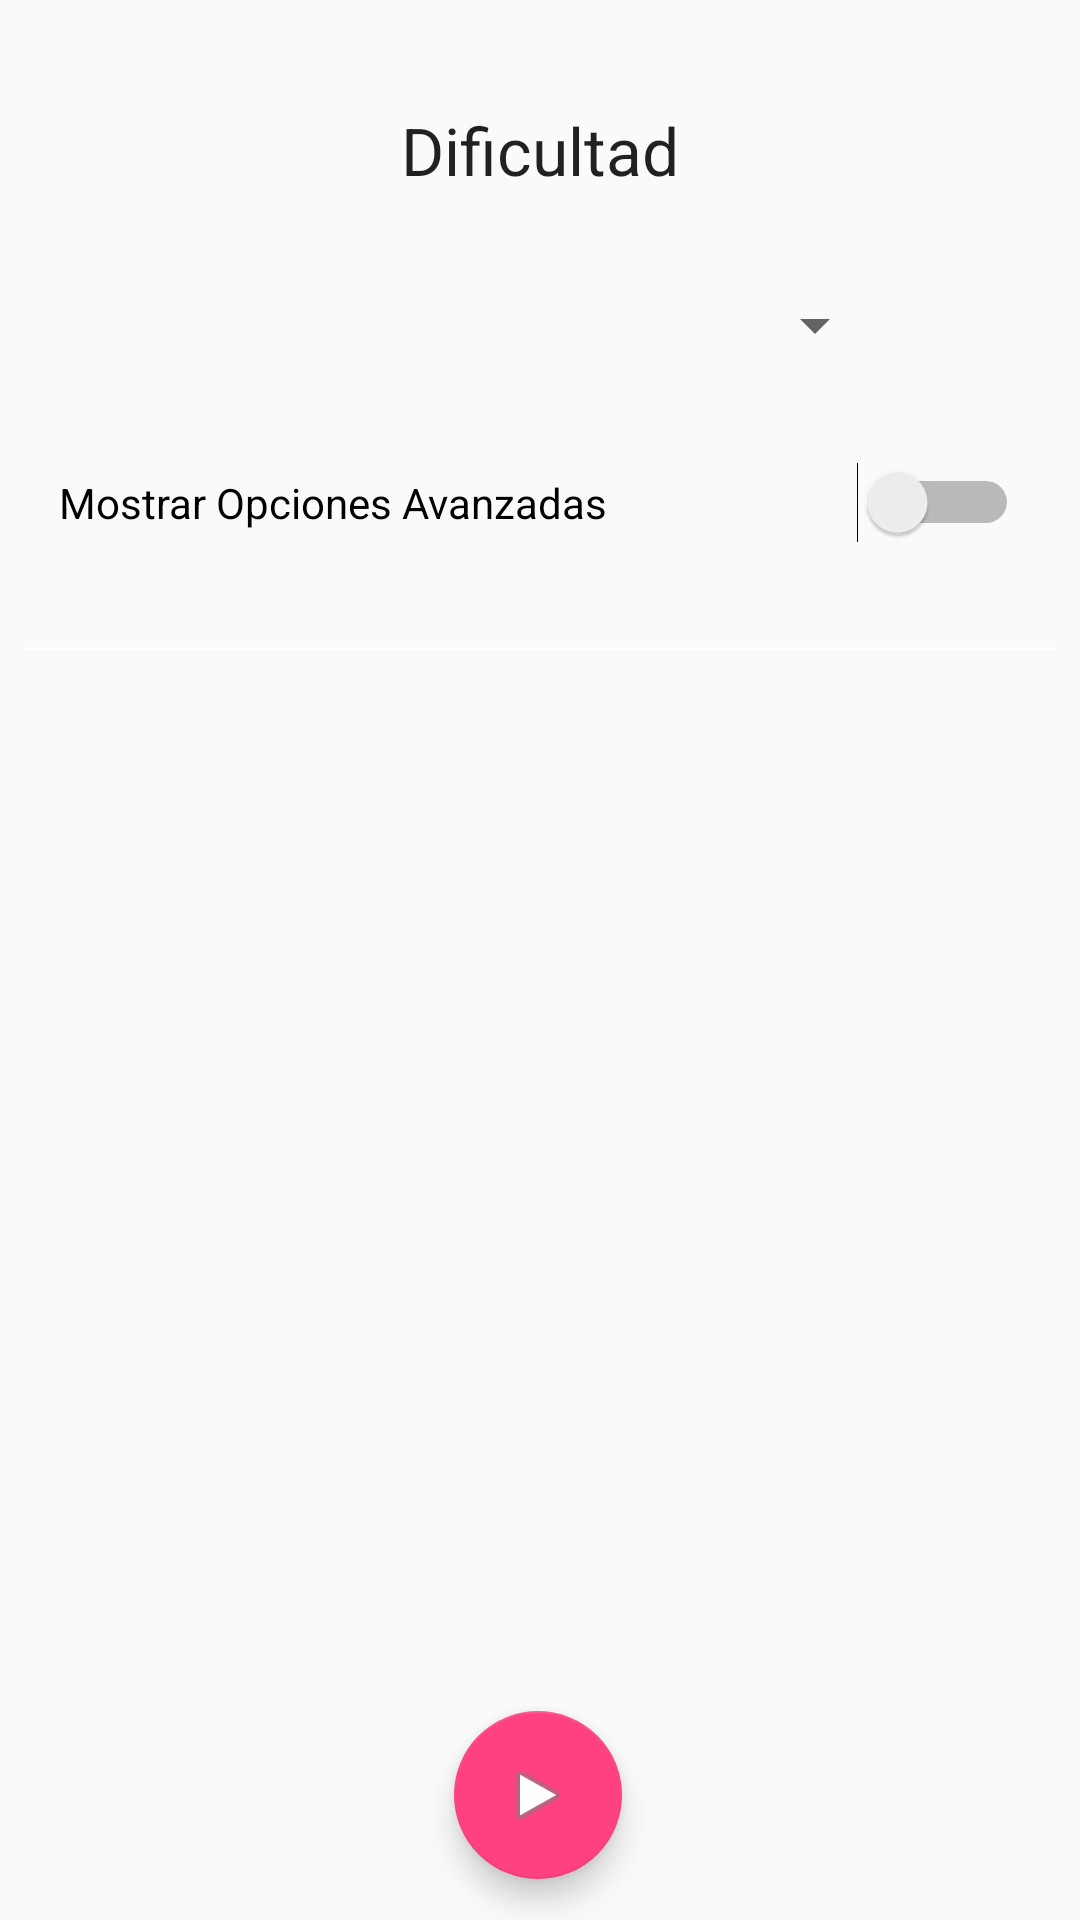

Produce the Android XML layout that renders to this screen, including the resource entries it uses.
<!-- AndroidManifest.xml: application theme AppTheme -->
<!-- res/layout/activity_sudoku_options.xml -->
<?xml version="1.0" encoding="utf-8"?>
<androidx.constraintlayout.widget.ConstraintLayout xmlns:android="http://schemas.android.com/apk/res/android"
    xmlns:app="http://schemas.android.com/apk/res-auto"
    xmlns:tools="http://schemas.android.com/tools"
    android:layout_width="match_parent"
    android:layout_height="match_parent"
    tools:context=".ui.sudoku.SudokuOptionsActivity">


    <TextView
        android:id="@+id/txtDificultad"
        android:layout_width="127dp"
        android:layout_height="40dp"
        android:gravity="center"
        android:text="Dificultad"
        android:textAppearance="@style/TextAppearance.AppCompat.Large"
        app:layout_constraintBottom_toBottomOf="parent"
        app:layout_constraintEnd_toEndOf="parent"
        app:layout_constraintStart_toStartOf="parent"
        app:layout_constraintTop_toTopOf="parent"
        app:layout_constraintVertical_bias="0.05" />

    <Spinner
        android:id="@+id/spDificultad"
        android:layout_width="231dp"
        android:layout_height="22dp"
        app:layout_constraintBottom_toBottomOf="parent"
        app:layout_constraintEnd_toEndOf="parent"
        app:layout_constraintStart_toStartOf="parent"
        app:layout_constraintTop_toBottomOf="@+id/txtDificultad"
        app:layout_constraintVertical_bias="0.05" />

    <Switch
        android:id="@+id/switchOpcionesAvanzadas"
        android:layout_width="320dp"
        android:layout_height="26dp"
        android:layout_marginStart="8dp"
        android:layout_marginTop="8dp"
        android:layout_marginEnd="8dp"
        android:layout_marginBottom="8dp"
        android:fontFamily="sans-serif"
        android:text="Mostrar Opciones Avanzadas"
        app:layout_constraintBottom_toBottomOf="parent"
        app:layout_constraintEnd_toEndOf="parent"
        app:layout_constraintHorizontal_bias="0.493"
        app:layout_constraintStart_toStartOf="parent"
        app:layout_constraintTop_toBottomOf="@+id/spDificultad"
        app:layout_constraintVertical_bias="0.056" />

    <View
        android:id="@+id/lineaHorizontal_sudoku"
        android:layout_width="fill_parent"
        android:layout_height="1dp"
        android:layout_marginStart="8dp"
        android:layout_marginEnd="8dp"
        android:background="#FFF"
        app:layout_constraintBottom_toBottomOf="parent"
        app:layout_constraintEnd_toEndOf="parent"
        app:layout_constraintHorizontal_bias="0.0"
        app:layout_constraintStart_toStartOf="parent"
        app:layout_constraintTop_toBottomOf="@+id/switchOpcionesAvanzadas"
        app:layout_constraintVertical_bias="0.076" />

    <Switch
        android:id="@+id/switchTiempo"
        android:layout_width="320dp"
        android:layout_height="26dp"
        android:layout_marginTop="68dp"
        android:layout_marginEnd="8dp"
        android:checked="true"
        android:fontFamily="sans-serif"
        android:text="Jugar con tiempo"
        android:visibility="invisible"
        app:layout_constraintBottom_toBottomOf="parent"
        app:layout_constraintEnd_toEndOf="parent"
        app:layout_constraintHorizontal_bias="0.542"
        app:layout_constraintStart_toStartOf="parent"
        app:layout_constraintTop_toBottomOf="@+id/lineaHorizontal_sudoku"
        app:layout_constraintVertical_bias="0.0" />

    <Switch
        android:id="@+id/switchMusica"
        android:layout_width="320dp"
        android:layout_height="26dp"
        android:layout_marginEnd="8dp"
        android:fontFamily="sans-serif"
        android:text="Música"
        android:visibility="invisible"
        app:layout_constraintBottom_toBottomOf="parent"
        app:layout_constraintEnd_toEndOf="parent"
        app:layout_constraintHorizontal_bias="0.542"
        app:layout_constraintStart_toStartOf="parent"
        app:layout_constraintTop_toBottomOf="@+id/switchTiempo"
        app:layout_constraintVertical_bias="0.096" />

    <com.google.android.material.floatingactionbutton.FloatingActionButton
        android:id="@+id/btnJugar"
        android:layout_width="wrap_content"
        android:layout_height="wrap_content"
        android:clickable="true"
        app:layout_constraintBottom_toBottomOf="parent"
        app:layout_constraintEnd_toEndOf="parent"
        app:layout_constraintHorizontal_bias="0.498"
        app:layout_constraintStart_toStartOf="parent"
        app:layout_constraintTop_toBottomOf="@+id/lineaHorizontal_sudoku"
        app:layout_constraintVertical_bias="0.963"
        app:srcCompat="@android:drawable/ic_media_play" />

</androidx.constraintlayout.widget.ConstraintLayout>
<!-- resources referenced by this layout -->
<resources>
  <style name="AppTheme" parent="Theme.AppCompat.DayNight.DarkActionBar">
          <item name="colorPrimary">@color/colorPrimary</item>
          <item name="colorPrimaryDark">#000</item>
          <item name="colorAccent">@color/colorAccent</item>
      </style>
  <color name="colorPrimary">#3F51B5</color>
  <color name="colorAccent">#FF4081</color>
</resources>
